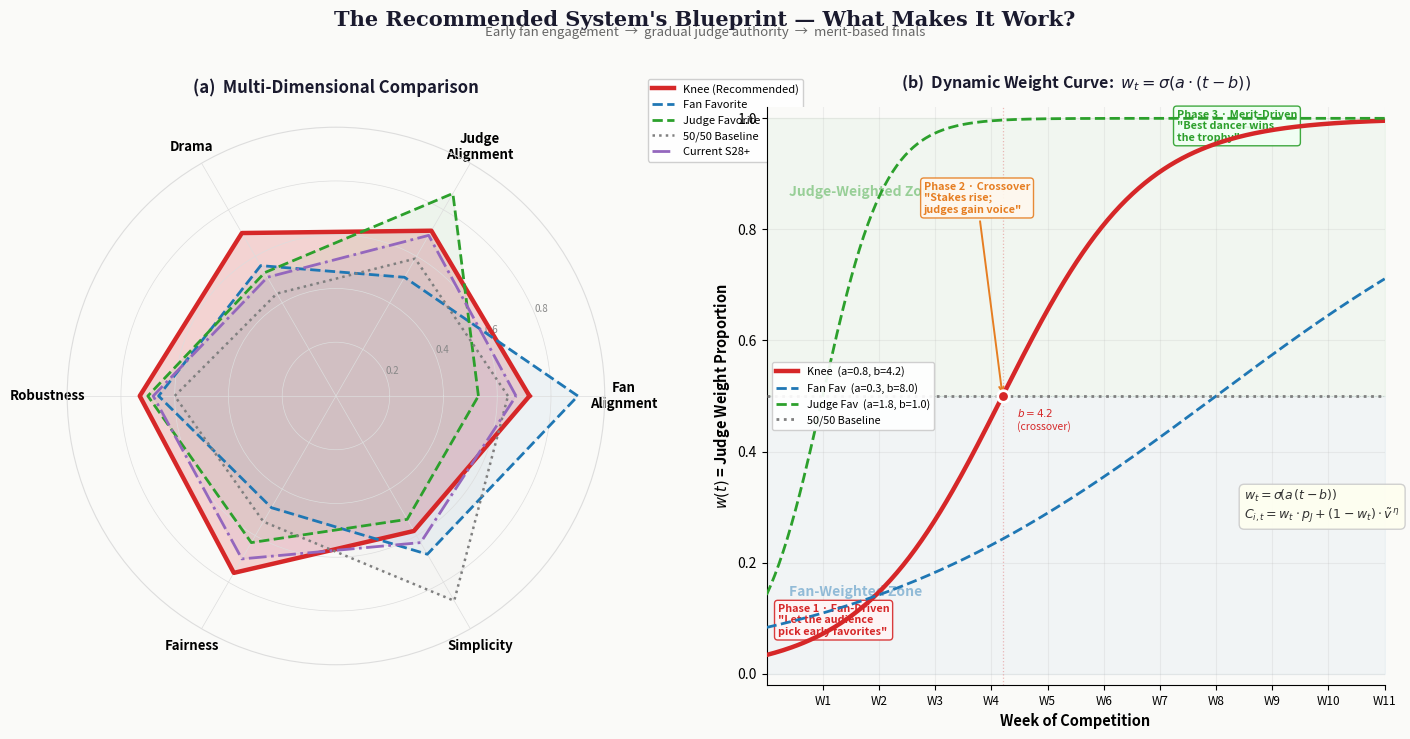

Here is the Python script that generated this plot: (Note: this script raises an exception after producing the figure.)
"""
Task 4 Figure 2: The Recommended System's Blueprint
(a) Radar chart — 6-dimension comparison of 5 rule systems
(b) Dynamic weight curve w(t) — how judge/fan influence shifts over weeks
"""
import matplotlib.pyplot as plt
import numpy as np

fig = plt.figure(figsize=(17, 7.5), facecolor='#FAFAF8')
gs = fig.add_gridspec(1, 2, width_ratios=[1, 1.15], wspace=0.28)

# ─── PALETTE ───
C_KNEE = '#D62728'; C_FAN = '#1F77B4'; C_JDG = '#2CA02C'
C_BASE = '#7F7F7F'; C_CUR = '#9467BD'

# ═══════════════════════════════════════════════════
# (a) RADAR CHART  — 6 dimensions
# ═══════════════════════════════════════════════════
ax_r = fig.add_subplot(gs[0, 0], polar=True)

cats = ['Fan\nAlignment', 'Judge\nAlignment', 'Drama',
        'Robustness', 'Fairness', 'Simplicity']
N = len(cats)
angles = np.linspace(0, 2*np.pi, N, endpoint=False).tolist()
angles += angles[:1]

systems = {
    'Knee (Recommended)': ([0.72, 0.71, 0.70, 0.73, 0.76, 0.58], C_KNEE, '-',  3.2, 0.18),
    'Fan Favorite':       ([0.90, 0.51, 0.56, 0.66, 0.48, 0.68], C_FAN,  '--', 2.0, 0.06),
    'Judge Favorite':     ([0.53, 0.87, 0.53, 0.70, 0.63, 0.53], C_JDG,  '--', 2.0, 0.06),
    '50/50 Baseline':     ([0.64, 0.59, 0.44, 0.60, 0.54, 0.88], C_BASE, ':',  1.8, 0.04),
    'Current S28+':       ([0.67, 0.69, 0.51, 0.68, 0.70, 0.63], C_CUR,  '-.', 2.0, 0.08),
}

for name, (vals, col, ls, lw, fa) in systems.items():
    v = vals + vals[:1]
    ax_r.plot(angles, v, color=col, ls=ls, lw=lw, label=name, zorder=5)
    ax_r.fill(angles, v, color=col, alpha=fa)

ax_r.set_xticks(angles[:-1])
ax_r.set_xticklabels(cats, fontsize=9.5, fontweight='bold')
ax_r.set_ylim(0, 1.0)
ax_r.set_yticks([0.2, 0.4, 0.6, 0.8])
ax_r.set_yticklabels(['0.2', '0.4', '0.6', '0.8'], fontsize=7, color='#888')
ax_r.grid(color='#DDD', lw=0.5)
ax_r.spines['polar'].set_color('#DDD')
ax_r.set_facecolor('#FAFAF8')

ax_r.legend(loc='upper right', bbox_to_anchor=(1.38, 1.10), fontsize=8,
            framealpha=0.92, edgecolor='#CCC')
ax_r.set_title('(a)  Multi-Dimensional Comparison',
               fontsize=12, fontweight='bold', pad=25, color='#1a1a2e')

# ═══════════════════════════════════════════════════
# (b) WEIGHT CURVE  w(t)
# ═══════════════════════════════════════════════════
ax_w = fig.add_subplot(gs[0, 1])

def logistic(tt, a, b):
    return 1.0 / (1.0 + np.exp(-a * (tt - b)))

t_fine = np.linspace(0, 11, 300)

curves = [
    ('Knee  (a=0.8, b=4.2)',      0.8,  4.2, C_KNEE, '-',  3.2),
    ('Fan Fav  (a=0.3, b=8.0)',   0.3,  8.0, C_FAN,  '--', 2.0),
    ('Judge Fav  (a=1.8, b=1.0)', 1.8,  1.0, C_JDG,  '--', 2.0),
    ('50/50 Baseline',            0.0,  5.0, C_BASE, ':',  2.0),
]

for label, a, b, col, ls, lw in curves:
    w = np.ones_like(t_fine)*0.5 if a == 0 else logistic(t_fine, a, b)
    ax_w.plot(t_fine, w, color=col, ls=ls, lw=lw, label=label, zorder=5)

# Shaded zones
ax_w.fill_between(t_fine, 0.5, 1.0, alpha=0.04, color=C_JDG)
ax_w.fill_between(t_fine, 0.0, 0.5, alpha=0.04, color=C_FAN)
ax_w.text(0.4, 0.86, 'Judge-Weighted Zone', fontsize=10, color=C_JDG,
          alpha=0.45, fontstyle='italic', fontweight='bold')
ax_w.text(0.4, 0.14, 'Fan-Weighted Zone', fontsize=10, color=C_FAN,
          alpha=0.45, fontstyle='italic', fontweight='bold')

# Phase annotations for Knee
bbox_kw = dict(boxstyle='round,pad=0.3', alpha=0.90)
arr_kw  = dict(arrowstyle='->', lw=1.4)

ax_w.annotate('Phase 1 · Fan-Driven\n"Let the audience\npick early favorites"',
              xy=(1.5, logistic(1.5, 0.8, 4.2)),
              xytext=(0.2, 0.07), fontsize=7.8, color=C_KNEE, fontweight='bold',
              arrowprops={**arr_kw, 'color': C_KNEE},
              bbox={**bbox_kw, 'fc': '#FFF5F5', 'ec': C_KNEE})

ax_w.annotate('Phase 2 · Crossover\n"Stakes rise;\njudges gain voice"',
              xy=(4.2, 0.5),
              xytext=(2.8, 0.83), fontsize=7.8, color='#E67E22', fontweight='bold',
              arrowprops={**arr_kw, 'color': '#E67E22'},
              bbox={**bbox_kw, 'fc': '#FFF8EE', 'ec': '#E67E22'})

ax_w.annotate('Phase 3 · Merit-Driven\n"Best dancer wins\nthe trophy"',
              xy=(9, logistic(9, 0.8, 4.2)),
              xytext=(7.3, 0.96), fontsize=7.8, color=C_JDG, fontweight='bold',
              arrowprops={**arr_kw, 'color': C_JDG},
              bbox={**bbox_kw, 'fc': '#F0FFF4', 'ec': C_JDG})

# Midpoint
ax_w.axhline(0.5, color='#AAA', lw=0.7, ls=':', alpha=0.5)
ax_w.axvline(4.2, color=C_KNEE, lw=0.9, ls=':', alpha=0.3)
ax_w.scatter([4.2], [0.5], color=C_KNEE, s=70, zorder=10, edgecolors='white', lw=2)
ax_w.text(4.45, 0.44, '$b=4.2$\n(crossover)', fontsize=7.5, color=C_KNEE)

# Formula box
ax_w.text(8.5, 0.28,
          r'$w_t = \sigma\!\left(a\,(t - b)\right)$' + '\n'
          r'$C_{i,t} = w_t \cdot p_J + (1-w_t)\cdot \tilde{v}^{\,\eta}$',
          fontsize=9, fontfamily='serif', color='#333',
          bbox=dict(boxstyle='round,pad=0.4', fc='#FFFFF0', ec='#CCC', alpha=0.92))

ax_w.set_xlabel('Week of Competition', fontsize=10.5, fontweight='bold')
ax_w.set_ylabel('$w(t)$ = Judge Weight Proportion', fontsize=10.5, fontweight='bold')
ax_w.set_xlim(0, 11)
ax_w.set_ylim(-0.02, 1.02)
ax_w.set_xticks(range(1, 12))
ax_w.set_xticklabels([f'W{w}' for w in range(1, 12)], fontsize=8.5)
ax_w.grid(alpha=0.18)
ax_w.spines['top'].set_visible(False)
ax_w.spines['right'].set_visible(False)
ax_w.set_facecolor('#FAFAF8')
ax_w.legend(loc='center left', fontsize=7.8, framealpha=0.92, edgecolor='#CCC')
ax_w.set_title("(b)  Dynamic Weight Curve:  $w_t = \\sigma(a \\cdot (t - b))$",
               fontsize=11.5, fontweight='bold', pad=14, color='#1a1a2e')

# ── Supertitle ──
fig.suptitle("The Recommended System's Blueprint — What Makes It Work?",
             fontsize=15, fontweight='bold', y=1.01, color='#1a1a2e', fontfamily='serif')
fig.text(0.5, 0.975,
         'Early fan engagement  →  gradual judge authority  →  merit-based finals',
         ha='center', fontsize=9.5, color='#666', style='italic')

plt.savefig('/home/<user>/fig2_system_blueprint.png', dpi=250, bbox_inches='tight', facecolor='#FAFAF8')
plt.close()
print("✅ Figure 2 done")
